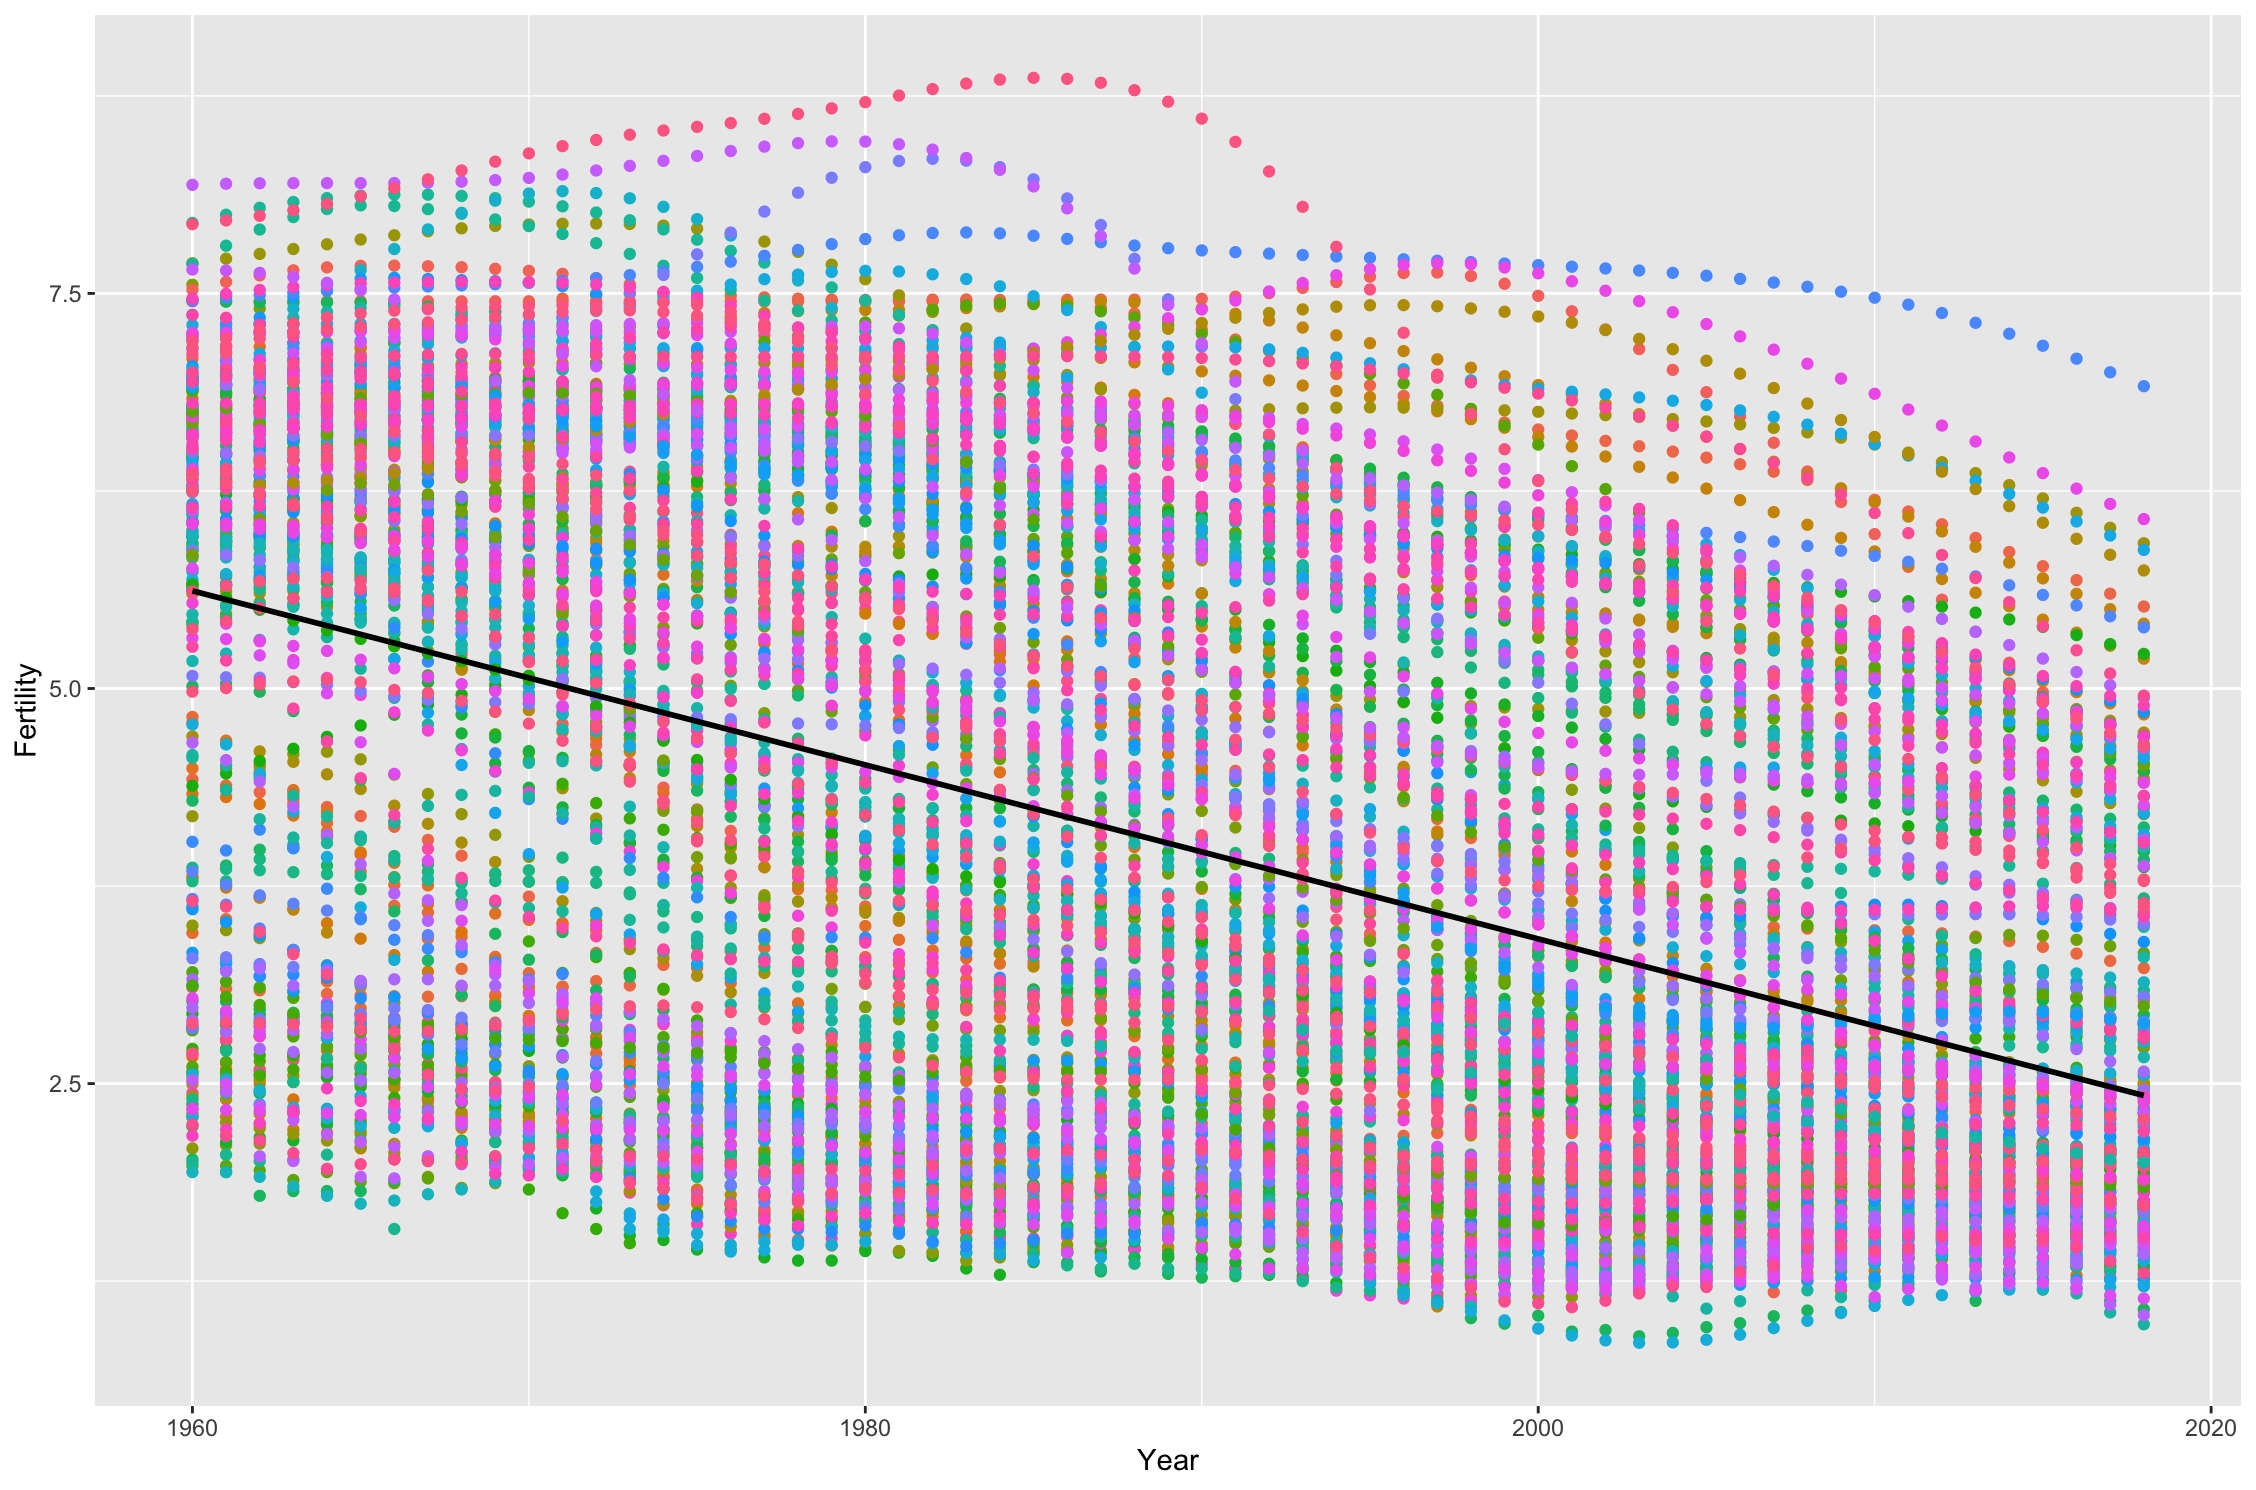

Source data for this figure (header and first rows):
Country Name, Country Code, Indicator Name, Indicator Code, 1960, 1961, 1962, 1963, 1964, 1965, 1966, 1967, 1968, 1969, 1970, 1971, 1972, 1973, 1974, 1975, 1976, 1977, 1978, 1979
Aruba, ABW, Fertility rate, total (births per woman), SP.DYN.TFRT.IN, 4.82, 4.655, 4.471, 4.271, 4.059, 3.842, 3.625, 3.417, 3.226, 3.054, 2.908, 2.788, 2.691, 2.613, 2.552, 2.506, 2.472, 2.446, 2.425, 2.408
Afghanistan, AFG, Fertility rate, total (births per woman), SP.DYN.TFRT.IN, 7.45, 7.45, 7.45, 7.45, 7.45, 7.45, 7.45, 7.45, 7.45, 7.45, 7.45, 7.45, 7.45, 7.45, 7.45, 7.45, 7.45, 7.449, 7.449, 7.449
Angola, AGO, Fertility rate, total (births per woman), SP.DYN.TFRT.IN, 6.708, 6.79, 6.872, 6.954, 7.036, 7.116, 7.194, 7.267, 7.332, 7.388, 7.434, 7.467, 7.488, 7.498, 7.5, 7.494, 7.485, 7.475, 7.467, 7.461
Albania, ALB, Fertility rate, total (births per woman), SP.DYN.TFRT.IN, 6.489, 6.401, 6.282, 6.133, 5.96, 5.773, 5.581, 5.394, 5.218, 5.057, 4.91, 4.775, 4.642, 4.509, 4.373, 4.235, 4.099, 3.966, 3.841, 3.725
Andorra, AND, Fertility rate, total (births per woman), SP.DYN.TFRT.IN, , , , , , , , , , , , , , , , , , , , 
Arab World, ARB, Fertility rate, total (births per woman), SP.DYN.TFRT.IN, 6.977, 6.999, 7.019, 7.035, 7.046, 7.049, 7.043, 7.027, 7.002, 6.968, 6.925, 6.875, 6.82, 6.763, 6.705, 6.648, 6.59, 6.532, 6.472, 6.407
United Arab Emirates, ARE, Fertility rate, total (births per woman), SP.DYN.TFRT.IN, 6.929, 6.91, 6.892, 6.875, 6.857, 6.838, 6.817, 6.791, 6.757, 6.713, 6.655, 6.579, 6.484, 6.372, 6.245, 6.111, 5.973, 5.84, 5.716, 5.603
Argentina, ARG, Fertility rate, total (births per woman), SP.DYN.TFRT.IN, 3.109, 3.1, 3.09, 3.079, 3.068, 3.059, 3.053, 3.05, 3.053, 3.062, 3.079, 3.109, 3.149, 3.198, 3.251, 3.301, 3.339, 3.359, 3.359, 3.339
Armenia, ARM, Fertility rate, total (births per woman), SP.DYN.TFRT.IN, 4.786, 4.67, 4.521, 4.345, 4.15, 3.95, 3.758, 3.582, 3.429, 3.302, 3.199, 3.114, 3.035, 2.956, 2.875, 2.792, 2.712, 2.641, 2.582, 2.538
American Samoa, ASM, Fertility rate, total (births per woman), SP.DYN.TFRT.IN, , , , , , , , , , , , , , , , , , , , 
Antigua and Barbuda, ATG, Fertility rate, total (births per woman), SP.DYN.TFRT.IN, 4.425, 4.386, 4.344, 4.299, 4.25, 4.193, 4.125, 4.042, 3.942, 3.823, 3.683, 3.516, 3.327, 3.121, 2.909, 2.702, 2.516, 2.361, 2.242, 2.162
Australia, AUS, Fertility rate, total (births per woman), SP.DYN.TFRT.IN, 3.453, 3.54, 3.442, 3.332, 3.146, 2.977, 2.881, 2.848, 2.888, 2.886, 2.859, 2.961, 2.744, 2.491, 2.397, 2.148, 2.06, 2.007, 1.949, 1.907
Austria, AUT, Fertility rate, total (births per woman), SP.DYN.TFRT.IN, 2.69, 2.78, 2.8, 2.82, 2.79, 2.7, 2.66, 2.62, 2.58, 2.49, 2.29, 2.2, 2.08, 1.94, 1.91, 1.83, 1.69, 1.63, 1.6, 1.6
Azerbaijan, AZE, Fertility rate, total (births per woman), SP.DYN.TFRT.IN, 5.878, 5.937, 5.961, 5.945, 5.888, 5.792, 5.663, 5.512, 5.351, 5.185, 5.018, 4.85, 4.681, 4.51, 4.341, 4.176, 4.018, 3.869, 3.73, 3.605
Burundi, BDI, Fertility rate, total (births per woman), SP.DYN.TFRT.IN, 6.944, 6.985, 7.028, 7.072, 7.114, 7.152, 7.183, 7.208, 7.227, 7.239, 7.249, 7.258, 7.271, 7.288, 7.31, 7.334, 7.357, 7.376, 7.388, 7.394
Belgium, BEL, Fertility rate, total (births per woman), SP.DYN.TFRT.IN, 2.54, 2.63, 2.59, 2.68, 2.71, 2.61, 2.52, 2.41, 2.31, 2.27, 2.25, 2.21, 2.09, 1.95, 1.83, 1.74, 1.73, 1.71, 1.69, 1.69
Benin, BEN, Fertility rate, total (births per woman), SP.DYN.TFRT.IN, 6.282, 6.339, 6.394, 6.447, 6.497, 6.544, 6.588, 6.63, 6.671, 6.71, 6.748, 6.786, 6.823, 6.86, 6.896, 6.929, 6.959, 6.984, 7.004, 7.018
Burkina Faso, BFA, Fertility rate, total (births per woman), SP.DYN.TFRT.IN, 6.291, 6.316, 6.344, 6.377, 6.414, 6.454, 6.493, 6.53, 6.563, 6.593, 6.623, 6.657, 6.697, 6.744, 6.799, 6.859, 6.922, 6.984, 7.041, 7.09
Bangladesh, BGD, Fertility rate, total (births per woman), SP.DYN.TFRT.IN, 6.725, 6.761, 6.794, 6.825, 6.853, 6.878, 6.901, 6.92, 6.935, 6.945, 6.947, 6.942, 6.928, 6.904, 6.869, 6.821, 6.758, 6.681, 6.59, 6.483
Bulgaria, BGR, Fertility rate, total (births per woman), SP.DYN.TFRT.IN, 2.31, 2.29, 2.24, 2.21, 2.19, 2.09, 2.03, 2.02, 2.27, 2.27, 2.17, 2.1, 2.03, 2.15, 2.29, 2.23, 2.24, 2.21, 2.15, 2.16
Bahrain, BHR, Fertility rate, total (births per woman), SP.DYN.TFRT.IN, 7.087, 7.129, 7.163, 7.185, 7.188, 7.162, 7.099, 6.997, 6.86, 6.692, 6.501, 6.297, 6.094, 5.899, 5.721, 5.56, 5.417, 5.285, 5.158, 5.036
Bahamas, The, BHS, Fertility rate, total (births per woman), SP.DYN.TFRT.IN, 4.495, 4.495, 4.45, 4.357, 4.221, 4.06, 3.897, 3.754, 3.646, 3.576, 3.536, 3.508, 3.472, 3.413, 3.33, 3.233, 3.137, 3.058, 3.008, 2.987
Bosnia and Herzegovina, BIH, Fertility rate, total (births per woman), SP.DYN.TFRT.IN, 3.801, 3.74, 3.676, 3.601, 3.515, 3.417, 3.313, 3.208, 3.109, 3.016, 2.929, 2.844, 2.759, 2.671, 2.58, 2.489, 2.401, 2.318, 2.243, 2.178
Belarus, BLR, Fertility rate, total (births per woman), SP.DYN.TFRT.IN, 2.67, 2.59, 2.5, 2.4, 2.31, 2.27, 2.29, 2.26, 2.22, 2.26, 2.31, 2.31, 2.28, 2.25, 2.21, 2.17, 2.12, 2.08, 2.06, 2.05
Belize, BLZ, Fertility rate, total (births per woman), SP.DYN.TFRT.IN, 6.5, 6.48, 6.46, 6.44, 6.42, 6.4, 6.379, 6.358, 6.337, 6.316, 6.299, 6.288, 6.284, 6.285, 6.287, 6.278, 6.25, 6.195, 6.109, 5.992
Bermuda, BMU, Fertility rate, total (births per woman), SP.DYN.TFRT.IN, , , , , , , , , , , , , , , , , , , , 
Bolivia, BOL, Fertility rate, total (births per woman), SP.DYN.TFRT.IN, 6.358, 6.335, 6.309, 6.279, 6.245, 6.208, 6.168, 6.127, 6.086, 6.045, 6.004, 5.964, 5.923, 5.88, 5.835, 5.786, 5.732, 5.673, 5.61, 5.542
Brazil, BRA, Fertility rate, total (births per woman), SP.DYN.TFRT.IN, 6.061, 6.031, 5.981, 5.91, 5.818, 5.703, 5.57, 5.424, 5.272, 5.12, 4.972, 4.836, 4.712, 4.6, 4.502, 4.415, 4.339, 4.267, 4.195, 4.12
Barbados, BRB, Fertility rate, total (births per woman), SP.DYN.TFRT.IN, 4.333, 4.313, 4.269, 4.196, 4.094, 3.963, 3.807, 3.637, 3.46, 3.284, 3.113, 2.949, 2.794, 2.648, 2.513, 2.393, 2.288, 2.198, 2.121, 2.057
Brunei Darussalam, BRN, Fertility rate, total (births per woman), SP.DYN.TFRT.IN, 6.836, 6.771, 6.683, 6.572, 6.44, 6.297, 6.156, 6.026, 5.912, 5.812, 5.719, 5.619, 5.5, 5.355, 5.183, 4.99, 4.784, 4.58, 4.389, 4.216
Bhutan, BTN, Fertility rate, total (births per woman), SP.DYN.TFRT.IN, 6.635, 6.622, 6.611, 6.603, 6.597, 6.595, 6.595, 6.596, 6.598, 6.599, 6.601, 6.604, 6.608, 6.613, 6.618, 6.62, 6.616, 6.605, 6.584, 6.553
Botswana, BWA, Fertility rate, total (births per woman), SP.DYN.TFRT.IN, 6.615, 6.632, 6.649, 6.666, 6.681, 6.692, 6.698, 6.697, 6.687, 6.67, 6.645, 6.615, 6.582, 6.547, 6.51, 6.472, 6.433, 6.392, 6.345, 6.288
Central African Republic, CAF, Fertility rate, total (births per woman), SP.DYN.TFRT.IN, 5.84, 5.867, 5.891, 5.91, 5.925, 5.937, 5.946, 5.952, 5.956, 5.958, 5.958, 5.956, 5.951, 5.944, 5.935, 5.925, 5.916, 5.908, 5.902, 5.898
Canada, CAN, Fertility rate, total (births per woman), SP.DYN.TFRT.IN, 3.811, 3.753, 3.681, 3.607, 3.456, 3.115, 2.749, 2.528, 2.386, 2.334, 2.258, 2.141, 1.98, 1.89, 1.837, 1.824, 1.796, 1.782, 1.768, 1.754
Central Europe and the Baltics, CEB, Fertility rate, total (births per woman), SP.DYN.TFRT.IN, 2.497, 2.401, 2.309, 2.314, 2.259, 2.199, 2.119, 2.471, 2.453, 2.355, 2.289, 2.259, 2.234, 2.247, 2.364, 2.338, 2.322, 2.283, 2.246, 2.252
Switzerland, CHE, Fertility rate, total (births per woman), SP.DYN.TFRT.IN, 2.44, 2.52, 2.58, 2.65, 2.66, 2.59, 2.5, 2.39, 2.29, 2.19, 2.1, 2.04, 1.91, 1.81, 1.73, 1.61, 1.55, 1.53, 1.51, 1.52
Channel Islands, CHI, Fertility rate, total (births per woman), SP.DYN.TFRT.IN, 2.421, 2.481, 2.525, 2.55, 2.551, 2.526, 2.475, 2.404, 2.318, 2.222, 2.121, 2.019, 1.918, 1.822, 1.735, 1.659, 1.596, 1.546, 1.505, 1.475
Chile, CHL, Fertility rate, total (births per woman), SP.DYN.TFRT.IN, 4.697, 4.655, 4.602, 4.536, 4.457, 4.364, 4.259, 4.144, 4.025, 3.902, 3.778, 3.654, 3.53, 3.409, 3.293, 3.182, 3.078, 2.981, 2.892, 2.812
China, CHN, Fertility rate, total (births per woman), SP.DYN.TFRT.IN, 5.756, 5.905, 6.062, 6.206, 6.32, 6.385, 6.384, 6.316, 6.184, 5.986, 5.725, 5.403, 5.035, 4.643, 4.244, 3.859, 3.508, 3.2, 2.943, 2.745
Cote d'Ivoire, CIV, Fertility rate, total (births per woman), SP.DYN.TFRT.IN, 7.691, 7.72, 7.75, 7.781, 7.811, 7.841, 7.868, 7.893, 7.912, 7.927, 7.936, 7.941, 7.942, 7.939, 7.929, 7.91, 7.877, 7.828, 7.763, 7.682
Cameroon, CMR, Fertility rate, total (births per woman), SP.DYN.TFRT.IN, 5.647, 5.705, 5.766, 5.828, 5.89, 5.949, 6.004, 6.058, 6.108, 6.157, 6.203, 6.246, 6.287, 6.328, 6.367, 6.406, 6.448, 6.492, 6.538, 6.583
Congo, Dem. Rep., COD, Fertility rate, total (births per woman), SP.DYN.TFRT.IN, 6.001, 6.015, 6.03, 6.048, 6.067, 6.089, 6.111, 6.135, 6.161, 6.187, 6.215, 6.244, 6.275, 6.308, 6.341, 6.376, 6.41, 6.444, 6.476, 6.506
Congo, Rep., COG, Fertility rate, total (births per woman), SP.DYN.TFRT.IN, 5.88, 5.922, 5.966, 6.011, 6.055, 6.098, 6.138, 6.176, 6.211, 6.241, 6.267, 6.289, 6.306, 6.319, 6.324, 6.318, 6.299, 6.263, 6.211, 6.142
Colombia, COL, Fertility rate, total (births per woman), SP.DYN.TFRT.IN, 6.735, 6.712, 6.663, 6.584, 6.475, 6.333, 6.159, 5.957, 5.737, 5.506, 5.276, 5.057, 4.857, 4.68, 4.527, 4.398, 4.285, 4.179, 4.074, 3.967
Comoros, COM, Fertility rate, total (births per woman), SP.DYN.TFRT.IN, 6.792, 6.849, 6.897, 6.939, 6.975, 7.004, 7.027, 7.044, 7.055, 7.06, 7.061, 7.06, 7.058, 7.055, 7.052, 7.052, 7.055, 7.061, 7.069, 7.075
Cabo Verde, CPV, Fertility rate, total (births per woman), SP.DYN.TFRT.IN, 6.885, 6.922, 6.953, 6.976, 6.989, 6.993, 6.99, 6.982, 6.97, 6.954, 6.935, 6.913, 6.887, 6.855, 6.818, 6.771, 6.714, 6.645, 6.564, 6.473
Costa Rica, CRI, Fertility rate, total (births per woman), SP.DYN.TFRT.IN, 6.712, 6.651, 6.543, 6.389, 6.193, 5.96, 5.697, 5.416, 5.13, 4.852, 4.595, 4.369, 4.177, 4.019, 3.895, 3.804, 3.74, 3.692, 3.652, 3.615
Caribbean small states, CSS, Fertility rate, total (births per woman), SP.DYN.TFRT.IN, 5.6, 5.614, 5.604, 5.572, 5.517, 5.442, 5.348, 5.238, 5.119, 4.993, 4.863, 4.726, 4.582, 4.433, 4.28, 4.13, 3.993, 3.87, 3.763, 3.675
Cuba, CUB, Fertility rate, total (births per woman), SP.DYN.TFRT.IN, 4.192, 4.365, 4.502, 4.584, 4.6, 4.552, 4.455, 4.333, 4.205, 4.074, 3.935, 3.774, 3.58, 3.351, 3.094, 2.824, 2.562, 2.328, 2.135, 1.99
Curacao, CUW, Fertility rate, total (births per woman), SP.DYN.TFRT.IN, , , , , , , , , , , , , , , , , , , , 
Cayman Islands, CYM, Fertility rate, total (births per woman), SP.DYN.TFRT.IN, , , , , , , , , , , , , , , , , , , , 
Cyprus, CYP, Fertility rate, total (births per woman), SP.DYN.TFRT.IN, 3.5, 3.471, 3.421, 3.346, 3.249, 3.133, 3.01, 2.889, 2.779, 2.686, 2.61, 2.547, 2.491, 2.44, 2.393, 2.352, 2.323, 2.31, 2.312, 2.328
Czech Republic, CZE, Fertility rate, total (births per woman), SP.DYN.TFRT.IN, 2.09, 2.11, 2.12, 2.31, 2.34, 2.18, 2.02, 1.91, 1.84, 1.87, 1.92, 2, 2.09, 2.31, 2.46, 2.43, 2.39, 2.34, 2.33, 2.27
Germany, DEU, Fertility rate, total (births per woman), SP.DYN.TFRT.IN, 2.37, 2.45, 2.44, 2.51, 2.54, 2.5, 2.53, 2.48, 2.38, 2.21, 2.03, 1.92, 1.71, 1.54, 1.51, 1.45, 1.45, 1.4, 1.38, 1.38
Djibouti, DJI, Fertility rate, total (births per woman), SP.DYN.TFRT.IN, 6.461, 6.493, 6.527, 6.561, 6.595, 6.629, 6.665, 6.702, 6.739, 6.774, 6.804, 6.823, 6.83, 6.823, 6.803, 6.77, 6.729, 6.685, 6.639, 6.596
Dominica, DMA, Fertility rate, total (births per woman), SP.DYN.TFRT.IN, , , , , , , , , , , , , 5.5, , , , , , , 
Denmark, DNK, Fertility rate, total (births per woman), SP.DYN.TFRT.IN, 2.57, 2.55, 2.55, 2.67, 2.6, 2.61, 2.62, 2.35, 2.12, 2, 1.95, 2.04, 2.03, 1.92, 1.9, 1.92, 1.75, 1.66, 1.67, 1.6
Dominican Republic, DOM, Fertility rate, total (births per woman), SP.DYN.TFRT.IN, 7.555, 7.487, 7.404, 7.303, 7.186, 7.053, 6.903, 6.738, 6.561, 6.375, 6.182, 5.984, 5.784, 5.584, 5.388, 5.198, 5.017, 4.844, 4.68, 4.526
Algeria, DZA, Fertility rate, total (births per woman), SP.DYN.TFRT.IN, 7.524, 7.573, 7.614, 7.646, 7.665, 7.675, 7.676, 7.672, 7.666, 7.656, 7.643, 7.624, 7.597, 7.558, 7.505, 7.434, 7.344, 7.234, 7.105, 6.957
East Asia & Pacific (excluding high inco…, EAP, Fertility rate, total (births per woman), SP.DYN.TFRT.IN, 5.826, 5.932, 6.041, 6.14, 6.218, 6.26, 6.253, 6.197, 6.091, 5.933, 5.724, 5.466, 5.17, 4.854, 4.531, 4.216, 3.925, 3.665, 3.442, 3.263
... 204 more rows
